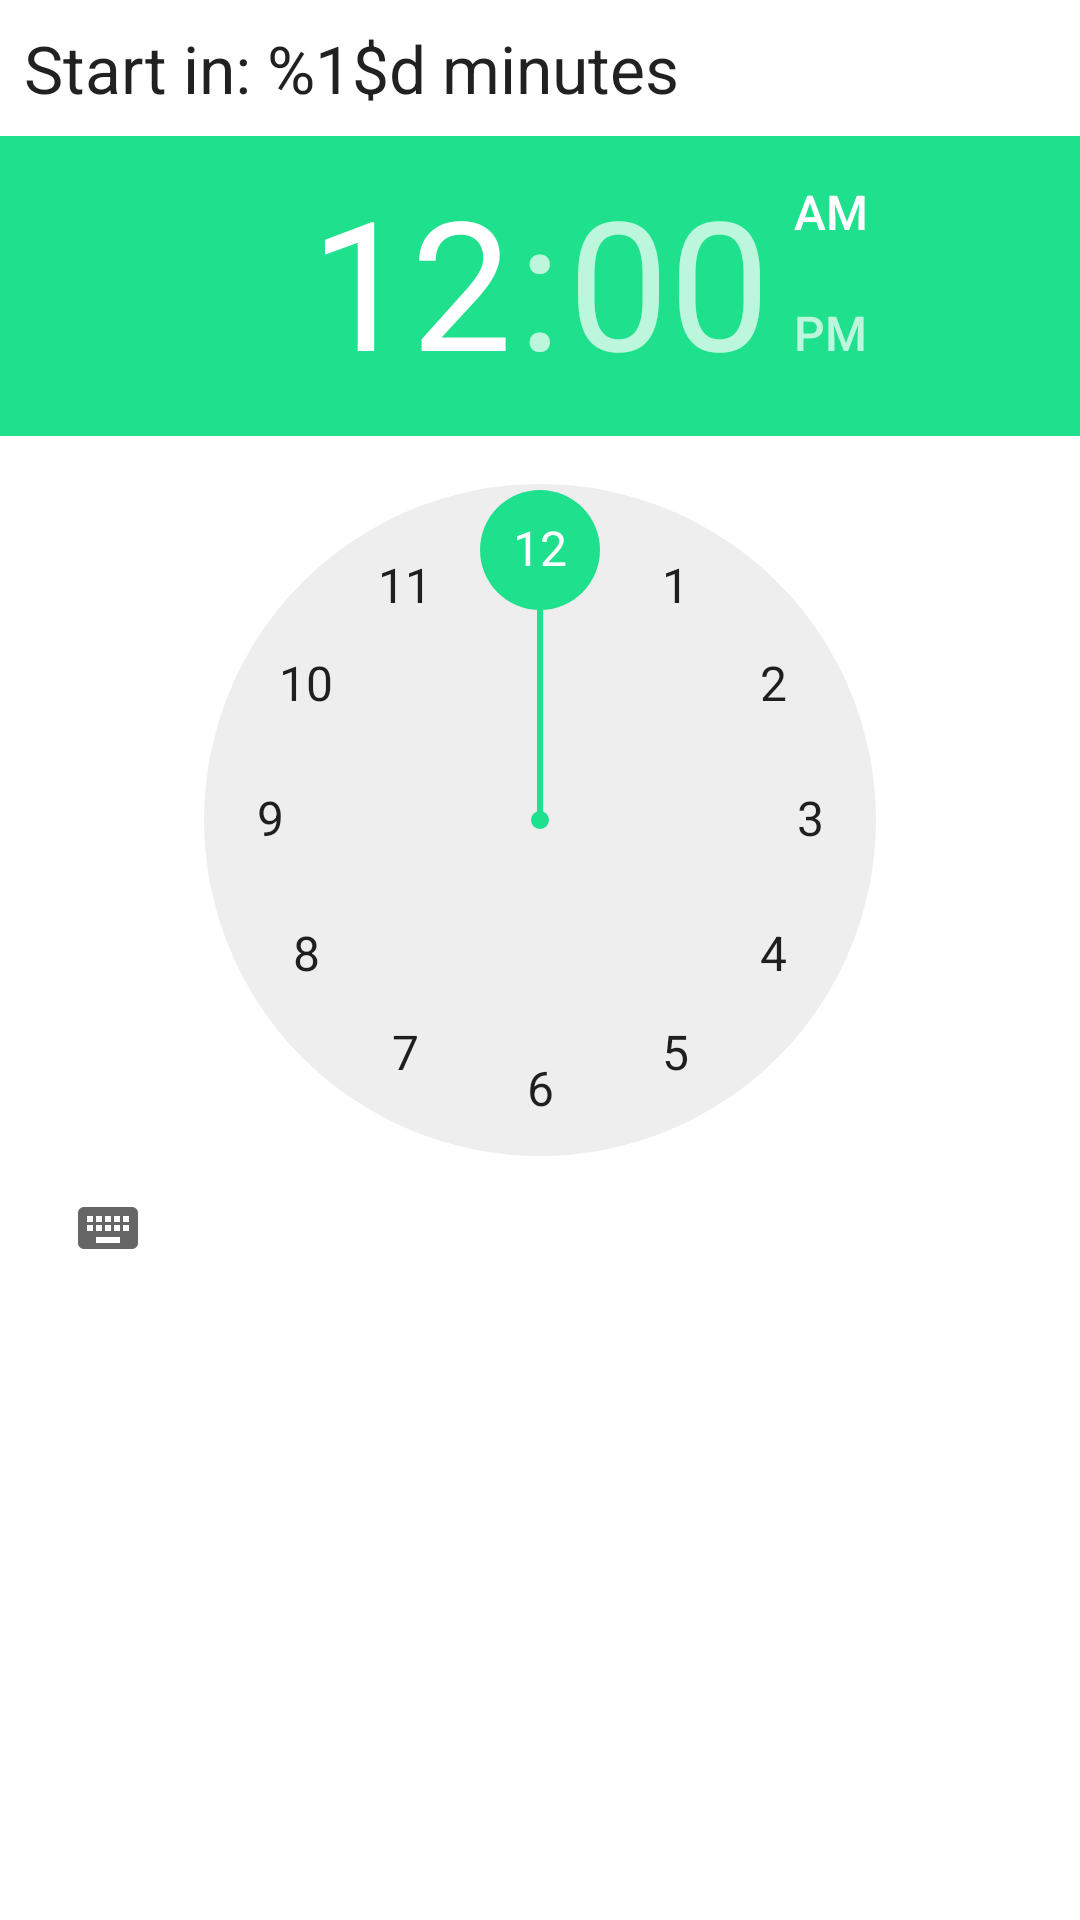

Write the Android layout XML for this screen, with the resource values it uses.
<!-- AndroidManifest.xml: application theme AppTheme -->
<!-- res/layout/fragment_timepicker.xml -->
<?xml version="1.0" encoding="utf-8"?>
<androidx.constraintlayout.widget.ConstraintLayout
    xmlns:android="http://schemas.android.com/apk/res/android"
    xmlns:app="http://schemas.android.com/apk/res-auto"
    xmlns:tools="http://schemas.android.com/tools"
    android:layout_width="wrap_content"

    android:layout_height="wrap_content">

    <TextView
        android:id="@+id/timePickerTitle"
        android:layout_width="wrap_content"
        android:layout_height="wrap_content"
        android:layout_marginStart="8dp"
        android:layout_marginTop="8dp"
        android:text="@string/start_in_string"
        android:textAppearance="@style/TextAppearance.AppCompat.Large"
        app:layout_constraintStart_toStartOf="parent"
        app:layout_constraintTop_toTopOf="parent" />

    <TimePicker
        android:id="@+id/timePicker1"
        android:layout_width="wrap_content"
        android:layout_height="wrap_content"
        android:layout_marginTop="8dp"
        app:layout_constraintEnd_toEndOf="parent"
        app:layout_constraintHorizontal_bias="0.0"
        app:layout_constraintStart_toStartOf="parent"
        app:layout_constraintTop_toBottomOf="@+id/timePickerTitle" />


</androidx.constraintlayout.widget.ConstraintLayout>
<!-- resources referenced by this layout -->
<resources>
  <string name="start_in_string">Start in: %1$d minutes</string>
  <style name="AppTheme" parent="Theme.MaterialComponents.DayNight.NoActionBar">
  
          <item name="colorPrimary">@color/primaryColor</item>
          <item name="colorPrimaryDark">@color/primaryDarkColor</item>
          <item name="colorPrimaryVariant">@color/primaryLightColor</item>
          <item name="colorOnPrimary">@color/primaryTextColor</item>
          <item name="colorSecondary">@color/secondaryColor</item>
          <item name="colorSecondaryVariant">@color/secondaryDarkColor</item>
          <item name="colorOnSecondary">@color/secondaryTextColor</item>
  
      </style>
  <color name="primaryColor">#2B8FDC</color>
  <color name="primaryDarkColor">#2B2D42</color>
  <color name="primaryLightColor">#6ebfff</color>
  <color name="primaryTextColor">#000000</color>
  <color name="secondaryColor">#1FE08D</color>
  <color name="secondaryDarkColor">#00A65F</color>
  <color name="secondaryTextColor">#000000</color>
</resources>
